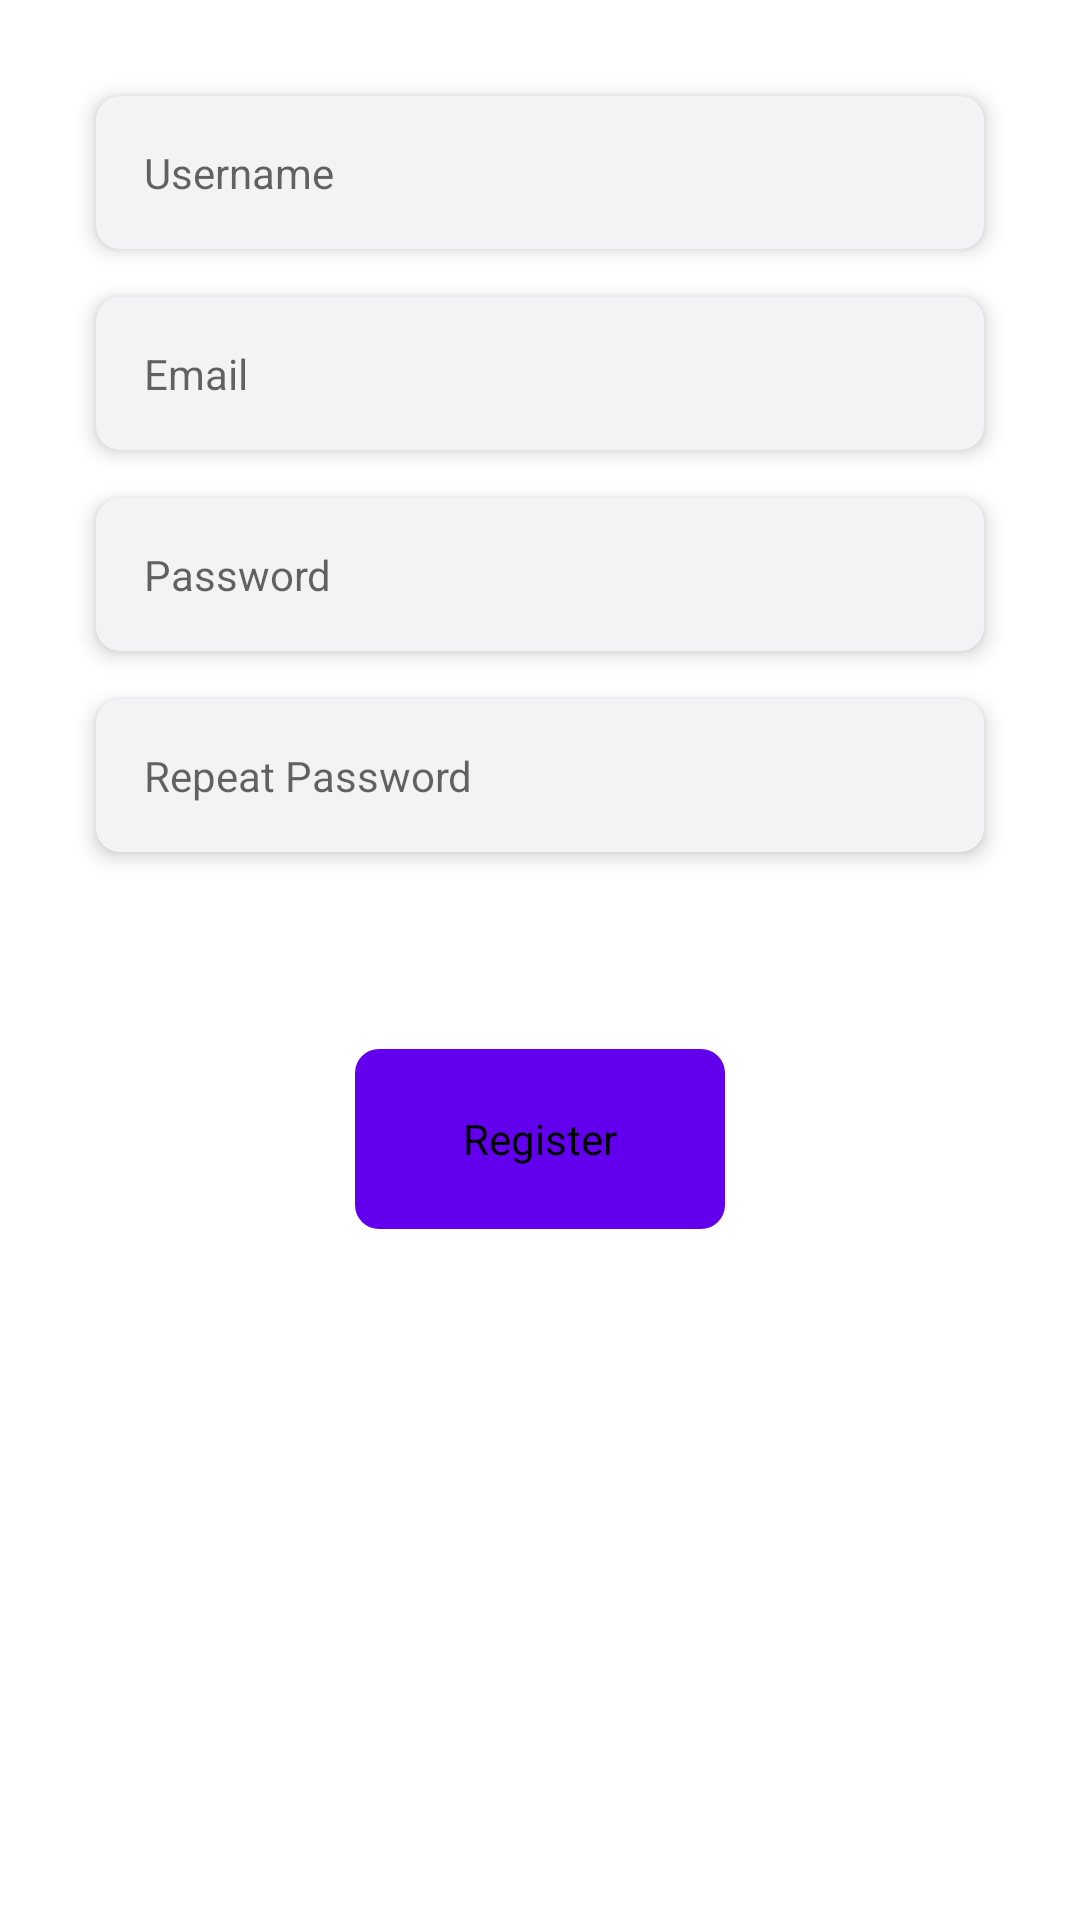

Here is an Android app screen rendered from its layout file. Give the layout XML and the strings, colors and styles it references.
<!-- AndroidManifest.xml: application theme Theme.Android -->
<!-- res/layout/activity_registration.xml -->
<?xml version="1.0" encoding="utf-8"?>
<androidx.constraintlayout.widget.ConstraintLayout xmlns:android="http://schemas.android.com/apk/res/android"
	xmlns:app="http://schemas.android.com/apk/res-auto"
	xmlns:tools="http://schemas.android.com/tools"
	android:id="@+id/container"
	android:layout_width="match_parent"
	android:layout_height="match_parent"
	android:paddingLeft="@dimen/activity_horizontal_margin"
	android:paddingTop="@dimen/activity_vertical_margin"
	android:paddingRight="@dimen/activity_horizontal_margin"
	android:paddingBottom="@dimen/activity_vertical_margin"
	tools:context=".ui.login.LoginActivity">

	<EditText
		android:id="@+id/registration_username"
		style="@style/Theme.Android.editText"
		android:layout_width="0dp"
		android:layout_height="wrap_content"
		android:layout_marginTop="96dp"
		android:autofillHints="username"
		android:hint="@string/hint_username"
		android:inputType="text"
		android:selectAllOnFocus="true"
		app:layout_constraintEnd_toEndOf="parent"
		app:layout_constraintStart_toStartOf="parent"
		app:layout_constraintTop_toTopOf="parent" />

	<EditText
		android:id="@+id/registration_email"
		style="@style/Theme.Android.editText"
		android:layout_width="0dp"
		android:layout_height="wrap_content"
		android:layout_marginTop="96dp"
		android:autofillHints="emailAddress"
		android:hint="@string/prompt_email"
		android:inputType="textEmailAddress"
		android:selectAllOnFocus="true"
		app:layout_constraintEnd_toEndOf="parent"
		app:layout_constraintStart_toStartOf="parent"
		app:layout_constraintTop_toBottomOf="@id/registration_username" />

	<EditText
		android:id="@+id/registration_password_edit_text"
		style="@style/Theme.Android.editText"
		android:layout_width="0dp"
		android:layout_height="wrap_content"
		android:layout_marginTop="8dp"
		android:autofillHints="password"
		android:hint="@string/prompt_password"
		android:imeActionLabel="@string/action_sign_in_short"
		android:imeOptions="actionDone"
		android:inputType="textPassword"
		android:selectAllOnFocus="true"
		app:layout_constraintEnd_toEndOf="parent"
		app:layout_constraintStart_toStartOf="parent"
		app:layout_constraintTop_toBottomOf="@+id/registration_email" />

	<EditText
		android:id="@+id/registration_password_edit_text_2"
		style="@style/Theme.Android.editText"
		android:layout_width="0dp"
		android:layout_height="wrap_content"
		android:layout_marginTop="8dp"
		android:autofillHints="password"
		android:hint="@string/hint_repeat_password"
		android:imeActionLabel="@string/action_sign_in_short"
		android:imeOptions="actionDone"
		android:inputType="textPassword"
		android:selectAllOnFocus="true"
		app:layout_constraintEnd_toEndOf="parent"
		app:layout_constraintStart_toStartOf="parent"
		app:layout_constraintTop_toBottomOf="@+id/registration_password_edit_text" />

	<Button
		android:id="@+id/registration_button"
		style="@style/Theme.Android.button"
		android:layout_width="wrap_content"
		android:layout_height="wrap_content"
		android:layout_gravity="start"
		android:layout_marginTop="16dp"
		android:enabled="false"
		android:text="@string/button_register"
		app:layout_constraintBottom_toBottomOf="parent"
		app:layout_constraintEnd_toEndOf="parent"
		app:layout_constraintStart_toStartOf="parent"
		app:layout_constraintTop_toBottomOf="@+id/registration_password_edit_text_2"
		app:layout_constraintVertical_bias="0.2" />

	<ProgressBar
		android:id="@+id/registration_loading"
		android:layout_width="wrap_content"
		android:layout_height="wrap_content"
		android:layout_gravity="center"
		android:layout_marginTop="64dp"
		android:layout_marginBottom="64dp"
		android:visibility="gone"
		app:layout_constraintBottom_toBottomOf="parent"
		app:layout_constraintEnd_toEndOf="@+id/registration_password_edit_text_2"
		app:layout_constraintStart_toStartOf="@+id/registration_password_edit_text_2"
		app:layout_constraintTop_toTopOf="parent"
		app:layout_constraintVertical_bias="0.4" />

</androidx.constraintlayout.widget.ConstraintLayout>
<!-- resources referenced by this layout -->
<resources>
  <dimen name="activity_horizontal_margin">16dp</dimen>
  <dimen name="activity_vertical_margin">16dp</dimen>
  <string name="action_sign_in_short">Sign in</string>
  <string name="button_register">Register</string>
  <string name="hint_repeat_password">Repeat Password</string>
  <string name="hint_username">Username</string>
  <string name="prompt_email" translatable="false">Email</string>
  <string name="prompt_password">Password</string>
  <style name="Theme.Android.button" parent="Theme.Android">
  		<item name="android:layout_width">wrap_content</item>
  		<item name="android:layout_height">wrap_content</item>
  		<item name="android:minHeight">@dimen/button_min_height</item>
  		<item name="android:layout_margin">@dimen/button_margin_horizontal</item>
  		<item name="android:paddingHorizontal" tools:targetApi="o">@dimen/button_padding_horizontal</item>
  		<item name="android:background">@drawable/button_background_ripple</item>
  		<item name="android:elevation">@dimen/button_elevation</item>
  		<item name="iconTint">?colorPrimary</item>
  	</style>
  <style name="Theme.Android.editText" parent="Theme.Android">
  		<item name="android:layout_height">wrap_content</item>
  		<item name="android:layout_width">match_parent</item>
  		<item name="android:autofillHints" tools:targetApi="o">""</item>
  		<item name="android:layout_marginHorizontal" tools:targetApi="o">@dimen/activity_horizontal_margin</item>
  		<item name="android:layout_marginVertical" tools:targetApi="o">@dimen/activity_horizontal_margin</item>
  		<item name="android:background">@drawable/surface_background</item>
  		<item name="android:paddingHorizontal" tools:targetApi="o">@dimen/activity_horizontal_padding</item>
  		<item name="android:paddingVertical" tools:targetApi="o">@dimen/activity_vertical_padding</item>
  		<item name="android:elevation">@dimen/elevation</item>
  	</style>
  <dimen name="button_min_height">60dp</dimen>
  <dimen name="button_margin_horizontal">16dp</dimen>
  <dimen name="button_padding_horizontal">36dp</dimen>
  <!-- drawable button_background_ripple (drawable) -->
  <?xml version="1.0" encoding="utf-8"?>
  <ripple xmlns:android="http://schemas.android.com/apk/res/android"
  	android:color="?android:attr/colorControlHighlight">
  	<item android:id="@android:id/mask">
  		<shape android:shape="rectangle">
  			<solid android:color="#000000" />
  			<corners android:radius="8dp" />
  		</shape>
  	</item>
  	<item android:drawable="@drawable/button_background" />
  </ripple>
  <dimen name="button_elevation">10dp</dimen>
  <!-- drawable surface_background (drawable) -->
  <?xml version="1.0" encoding="utf-8"?>
  <shape xmlns:android="http://schemas.android.com/apk/res/android"
  	android:shape="rectangle">
  	<solid android:color="?colorPrimarySurface" />
  	<corners android:radius="8dp" />
  </shape>
  <dimen name="activity_horizontal_padding">16dp</dimen>
  <dimen name="activity_vertical_padding">16dp</dimen>
  <dimen name="elevation">4dp</dimen>
  <color name="colorPrimary">#256677</color>
  <color name="purple_700">#FF3700B3</color>
  <color name="colorOnPrimary">#FEFEFE</color>
  <color name="colorSecondary">#546064</color>
  <color name="colorOnSecondary">#FEFEFE</color>
  <color name="colorSurface1">#F3F3F6</color>
  <color name="colorSurface5">#E0E5EA</color>
  <color name="colorSecondaryContainer">#D7E4E9</color>
  <color name="black">#FF000000</color>
  <!-- drawable button_background (drawable) -->
  <?xml version="1.0" encoding="utf-8"?>
  <shape xmlns:android="http://schemas.android.com/apk/res/android"
  	android:shape="rectangle">
  	<solid android:color="@color/design_default_color_primary" />
  	<corners android:radius="8dp" />
  </shape>
</resources>
